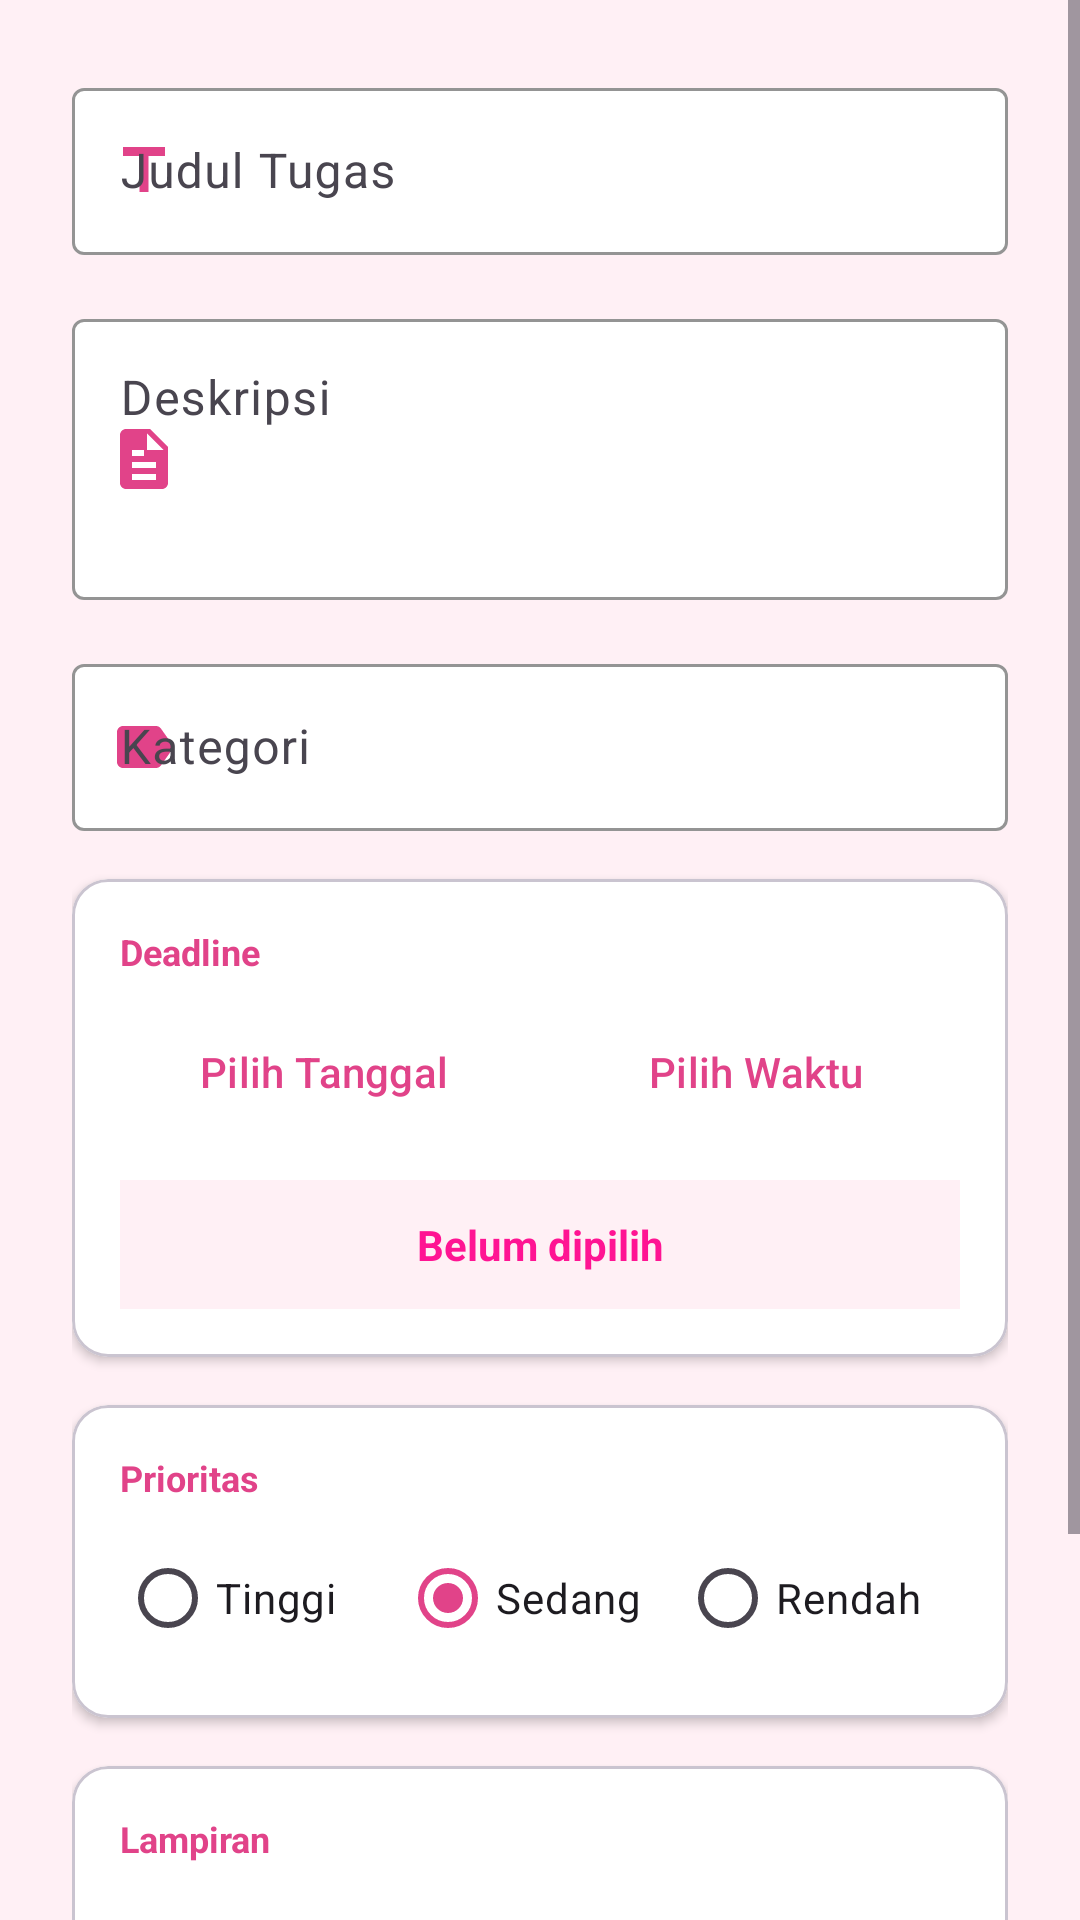

Layout XML and referenced resources for this Android screen:
<!-- AndroidManifest.xml: application theme Theme.DeadlineTracker -->
<!-- res/layout/activity_add_task.xml -->
<?xml version="1.0" encoding="utf-8"?>
<ScrollView
    xmlns:android="http://schemas.android.com/apk/res/android"
    xmlns:app="http://schemas.android.com/apk/res-auto"
    xmlns:tools="http://schemas.android.com/tools"
    android:layout_width="match_parent"
    android:layout_height="match_parent"
    android:background="@color/background"
    android:fillViewport="true"
    tools:context=".ui.AddTaskActivity">

    <LinearLayout
        android:layout_width="match_parent"
        android:layout_height="wrap_content"
        android:orientation="vertical"
        android:padding="24dp">

        
        <com.google.android.material.textfield.TextInputLayout
            android:id="@+id/tilTitle"
            style="@style/PinkEditText"
            android:layout_width="match_parent"
            android:layout_height="wrap_content"
            android:layout_marginBottom="16dp"
            android:hint="@string/hint_task_title"
            app:boxBackgroundColor="@color/white"
            app:startIconDrawable="@drawable/ic_title"
            app:startIconTint="@color/pink_primary">

            <com.google.android.material.textfield.TextInputEditText
                android:id="@+id/editTextTitle"
                android:layout_width="match_parent"
                android:layout_height="wrap_content"
                android:inputType="textCapSentences"
                android:maxLines="2" />

        </com.google.android.material.textfield.TextInputLayout>

        
        <com.google.android.material.textfield.TextInputLayout
            android:id="@+id/tilDescription"
            style="@style/PinkEditText"
            android:layout_width="match_parent"
            android:layout_height="wrap_content"
            android:layout_marginBottom="16dp"
            android:hint="@string/hint_task_description"
            app:boxBackgroundColor="@color/white"
            app:startIconDrawable="@drawable/ic_description"
            app:startIconTint="@color/pink_primary">

            <com.google.android.material.textfield.TextInputEditText
                android:id="@+id/editTextDescription"
                android:layout_width="match_parent"
                android:layout_height="wrap_content"
                android:inputType="textMultiLine|textCapSentences"
                android:minLines="3"
                android:maxLines="5"
                android:gravity="top" />

        </com.google.android.material.textfield.TextInputLayout>

        
        <com.google.android.material.textfield.TextInputLayout
            android:id="@+id/tilCategory"
            style="@style/PinkEditText"
            android:layout_width="match_parent"
            android:layout_height="wrap_content"
            android:layout_marginBottom="16dp"
            android:hint="@string/hint_task_category"
            app:boxBackgroundColor="@color/white"
            app:startIconDrawable="@drawable/ic_category"
            app:startIconTint="@color/pink_primary">

            <com.google.android.material.textfield.TextInputEditText
                android:id="@+id/editTextCategory"
                android:layout_width="match_parent"
                android:layout_height="wrap_content"
                android:inputType="textCapWords" />

        </com.google.android.material.textfield.TextInputLayout>

        
        <com.google.android.material.card.MaterialCardView
            android:layout_width="match_parent"
            android:layout_height="wrap_content"
            android:layout_marginBottom="16dp"
            app:cardCornerRadius="12dp"
            app:cardElevation="2dp"
            app:cardBackgroundColor="@color/white">

            <LinearLayout
                android:layout_width="match_parent"
                android:layout_height="wrap_content"
                android:orientation="vertical"
                android:padding="16dp">

                <TextView
                    android:layout_width="wrap_content"
                    android:layout_height="wrap_content"
                    android:text="@string/label_deadline"
                    android:textSize="12sp"
                    android:textStyle="bold"
                    android:textColor="@color/pink_primary" />

                <LinearLayout
                    android:layout_width="match_parent"
                    android:layout_height="wrap_content"
                    android:layout_marginTop="8dp"
                    android:orientation="horizontal">

                    <Button
                        android:id="@+id/buttonSelectDate"
                        style="@style/PinkOutlinedButton"
                        android:layout_width="0dp"
                        android:layout_height="wrap_content"
                        android:layout_weight="1"
                        android:layout_marginEnd="8dp"
                        android:text="Pilih Tanggal"
                        app:icon="@drawable/ic_calendar" />

                    <Button
                        android:id="@+id/buttonSelectTime"
                        style="@style/PinkOutlinedButton"
                        android:layout_width="0dp"
                        android:layout_height="wrap_content"
                        android:layout_weight="1"
                        android:text="Pilih Waktu"
                        app:icon="@drawable/ic_time" />

                </LinearLayout>

                <TextView
                    android:id="@+id/textSelectedDeadline"
                    android:layout_width="match_parent"
                    android:layout_height="wrap_content"
                    android:layout_marginTop="12dp"
                    android:padding="12dp"
                    android:background="@color/pink_light"
                    android:textSize="14sp"
                    android:textStyle="bold"
                    android:textColor="@color/pink_secondary"
                    android:gravity="center"
                    android:text="Belum dipilih" />

            </LinearLayout>

        </com.google.android.material.card.MaterialCardView>

        
        <com.google.android.material.card.MaterialCardView
            android:layout_width="match_parent"
            android:layout_height="wrap_content"
            android:layout_marginBottom="16dp"
            app:cardCornerRadius="12dp"
            app:cardElevation="2dp"
            app:cardBackgroundColor="@color/white">

            <LinearLayout
                android:layout_width="match_parent"
                android:layout_height="wrap_content"
                android:orientation="vertical"
                android:padding="16dp">

                <TextView
                    android:layout_width="wrap_content"
                    android:layout_height="wrap_content"
                    android:text="@string/label_priority"
                    android:textSize="12sp"
                    android:textStyle="bold"
                    android:textColor="@color/pink_primary" />

                <RadioGroup
                    android:id="@+id/radioGroupPriority"
                    android:layout_width="match_parent"
                    android:layout_height="wrap_content"
                    android:layout_marginTop="8dp"
                    android:orientation="horizontal">

                    <RadioButton
                        android:id="@+id/radioPriorityHigh"
                        android:layout_width="0dp"
                        android:layout_height="wrap_content"
                        android:layout_weight="1"
                        android:text="@string/priority_high"
                        android:buttonTint="@color/priority_high" />

                    <RadioButton
                        android:id="@+id/radioPriorityMedium"
                        android:layout_width="0dp"
                        android:layout_height="wrap_content"
                        android:layout_weight="1"
                        android:text="@string/priority_medium"
                        android:checked="true"
                        android:buttonTint="@color/priority_medium" />

                    <RadioButton
                        android:id="@+id/radioPriorityLow"
                        android:layout_width="0dp"
                        android:layout_height="wrap_content"
                        android:layout_weight="1"
                        android:text="@string/priority_low"
                        android:buttonTint="@color/priority_low" />

                </RadioGroup>

            </LinearLayout>

        </com.google.android.material.card.MaterialCardView>

        
        <com.google.android.material.card.MaterialCardView
            android:layout_width="match_parent"
            android:layout_height="wrap_content"
            android:layout_marginBottom="24dp"
            app:cardCornerRadius="12dp"
            app:cardElevation="2dp"
            app:cardBackgroundColor="@color/white">

            <LinearLayout
                android:layout_width="match_parent"
                android:layout_height="wrap_content"
                android:orientation="vertical"
                android:padding="16dp">

                <TextView
                    android:layout_width="wrap_content"
                    android:layout_height="wrap_content"
                    android:text="@string/label_attachment"
                    android:textSize="12sp"
                    android:textStyle="bold"
                    android:textColor="@color/pink_primary" />

                <Button
                    android:id="@+id/buttonUploadImage"
                    style="@style/PinkOutlinedButton"
                    android:layout_width="match_parent"
                    android:layout_height="wrap_content"
                    android:layout_marginTop="8dp"
                    android:text="@string/btn_upload_image"
                    app:icon="@drawable/ic_upload" />

                <ImageView
                    android:id="@+id/imagePreview"
                    android:layout_width="match_parent"
                    android:layout_height="200dp"
                    android:layout_marginTop="12dp"
                    android:scaleType="centerCrop"
                    android:visibility="gone"
                    android:contentDescription="Image preview" />

            </LinearLayout>

        </com.google.android.material.card.MaterialCardView>

        
        <LinearLayout
            android:layout_width="match_parent"
            android:layout_height="wrap_content"
            android:orientation="horizontal">

            <Button
                android:id="@+id/buttonCancel"
                style="@style/PinkOutlinedButton"
                android:layout_width="0dp"
                android:layout_height="60dp"
                android:layout_weight="1"
                android:layout_marginEnd="8dp"
                android:text="@string/btn_cancel"
                android:textSize="16sp" />

            <Button
                android:id="@+id/buttonSave"
                style="@style/PinkButton"
                android:layout_width="0dp"
                android:layout_height="60dp"
                android:layout_weight="1"
                android:text="@string/btn_save"
                android:textSize="16sp" />

        </LinearLayout>

        
        <ProgressBar
            android:id="@+id/progressBar"
            android:layout_width="wrap_content"
            android:layout_height="wrap_content"
            android:layout_gravity="center"
            android:layout_marginTop="16dp"
            android:visibility="gone"
            android:indeterminateTint="@color/pink_primary" />

    </LinearLayout>

</ScrollView>
<!-- resources referenced by this layout -->
<resources>
  <color name="background">#FFF0F5</color>
  <color name="pink_light">#FFF0F5</color>
  <color name="pink_primary">#E14389</color>
  <color name="pink_secondary">#FF1493</color>
  <color name="priority_high">#FFFF1744</color>
  <color name="priority_low">#FF00C853</color>
  <color name="priority_medium">#FFFF6D00</color>
  <color name="white">#FFFFFF</color>
  <!-- drawable ic_calendar (drawable) -->
  <vector xmlns:android="http://schemas.android.com/apk/res/android"
      android:width="24dp"
      android:height="24dp"
      android:viewportWidth="24"
      android:viewportHeight="24">
      <path
          android:fillColor="@android:color/white"
          android:pathData="M19,4h-1V2h-2v2H8V2H6v2H5C3.89,4 3.01,4.9 3.01,6L3,20c0,1.1 0.89,2 2,2h14c1.1,0 2,-0.9 2,-2V6C21,4.9 20.1,4 19,4zM19,20H5V10h14V20zM19,8H5V6h14V8zM12,13h5v5h-5z"/>
  </vector>
  <!-- drawable ic_category (drawable) -->
  <vector xmlns:android="http://schemas.android.com/apk/res/android"
      android:width="24dp"
      android:height="24dp"
      android:viewportWidth="24"
      android:viewportHeight="24"
      android:tint="?attr/colorControlNormal">
  
      <path
          android:fillColor="@android:color/white"
          android:pathData="M17.63,5.84C17.27,5.33 16.67,5 16,5H5c-1.1,0 -2,0.9 -2,2v10c0,1.1 0.9,2 2,2h11c0.67,0 1.27,-0.33 1.63,-0.84L22,12l-4.37,-6.16z"/>
  </vector>
  <!-- drawable ic_description (drawable) -->
  <vector xmlns:android="http://schemas.android.com/apk/res/android"
      android:width="24dp"
      android:height="24dp"
      android:viewportWidth="24"
      android:viewportHeight="24"
      android:tint="?attr/colorControlNormal">
  
      <path
          android:fillColor="@android:color/white"
          android:pathData="M14,2H6c-1.1,0 -2,0.9 -2,2v16c0,1.1 0.9,2 2,2h12c1.1,0 2,-0.9 2,-2V8L14,2zM13,9V3.5L18.5,9H13zM8,13h8v2H8v-2zm0,4h8v2H8v-2zm0,-8h4v2H8V9z"/>
  </vector>
  <!-- drawable ic_title (drawable) -->
  <vector xmlns:android="http://schemas.android.com/apk/res/android"
      android:width="24dp"
      android:height="24dp"
      android:viewportWidth="24"
      android:viewportHeight="24"
      android:tint="?attr/colorControlNormal">
  
      <path
          android:fillColor="@android:color/white"
          android:pathData="M5,4v3h5.5v12h3V7H19V4H5z"/>
  </vector>
  <!-- drawable ic_upload (drawable) -->
  <vector xmlns:android="http://schemas.android.com/apk/res/android"
      android:width="24dp"
      android:height="24dp"
      android:viewportWidth="24"
      android:viewportHeight="24">
      <path
          android:fillColor="@android:color/white"
          android:pathData="M9,16h6v-6h4l-7,-7 -7,7h4zm-4,2h14v2H5z"/>
  </vector>
  <string name="btn_cancel">Batal</string>
  <string name="btn_save">Simpan</string>
  <string name="btn_upload_image">Upload Gambar</string>
  <string name="hint_task_category">Kategori</string>
  <string name="hint_task_description">Deskripsi</string>
  <string name="hint_task_title">Judul Tugas</string>
  <string name="label_attachment">Lampiran</string>
  <string name="label_deadline">Deadline</string>
  <string name="label_priority">Prioritas</string>
  <string name="priority_high">Tinggi</string>
  <string name="priority_low">Rendah</string>
  <string name="priority_medium">Sedang</string>
  <style name="PinkButton" parent="Widget.Material3.Button">
          <item name="backgroundTint">@color/pink_primary</item>
          <item name="android:textColor">@color/white</item>
          <item name="cornerRadius">12dp</item>
      </style>
  <style name="PinkEditText" parent="Widget.Material3.TextInputLayout.OutlinedBox">
          <item name="boxStrokeColor">@color/pink_primary</item>
          <item name="hintTextColor">@color/pink_primary</item>
      </style>
  <style name="PinkOutlinedButton" parent="Widget.Material3.Button.OutlinedButton">
          <item name="strokeColor">@color/pink_primary</item>
          <item name="android:textColor">@color/pink_primary</item>
          <item name="cornerRadius">12dp</item>
      </style>
  <color name="pink_primary_dark">#FF69B4</color>
</resources>
